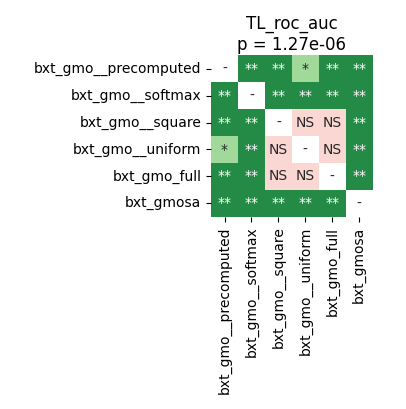

The data file committed next to this chart (first rows):
	bxt_gmo__precomputed	bxt_gmo__softmax	bxt_gmo__square	bxt_gmo__uniform	bxt_gmo_full	bxt_gmosa
bxt_gmo__precomputed	1.0	0.003255	0.003255	0.01709	0.005327	0.003255
bxt_gmo__softmax	0.003255	1.0	0.003255	0.005327	0.003255	0.003255
bxt_gmo__square	0.003255	0.003255	1.0	0.5076	0.3553	0.003255
bxt_gmo__uniform	0.01709	0.005327	0.5076	1.0	0.1609	0.003255
bxt_gmo_full	0.005327	0.003255	0.3553	0.1609	1.0	0.003255
bxt_gmosa	0.003255	0.003255	0.003255	0.003255	0.003255	1.0
